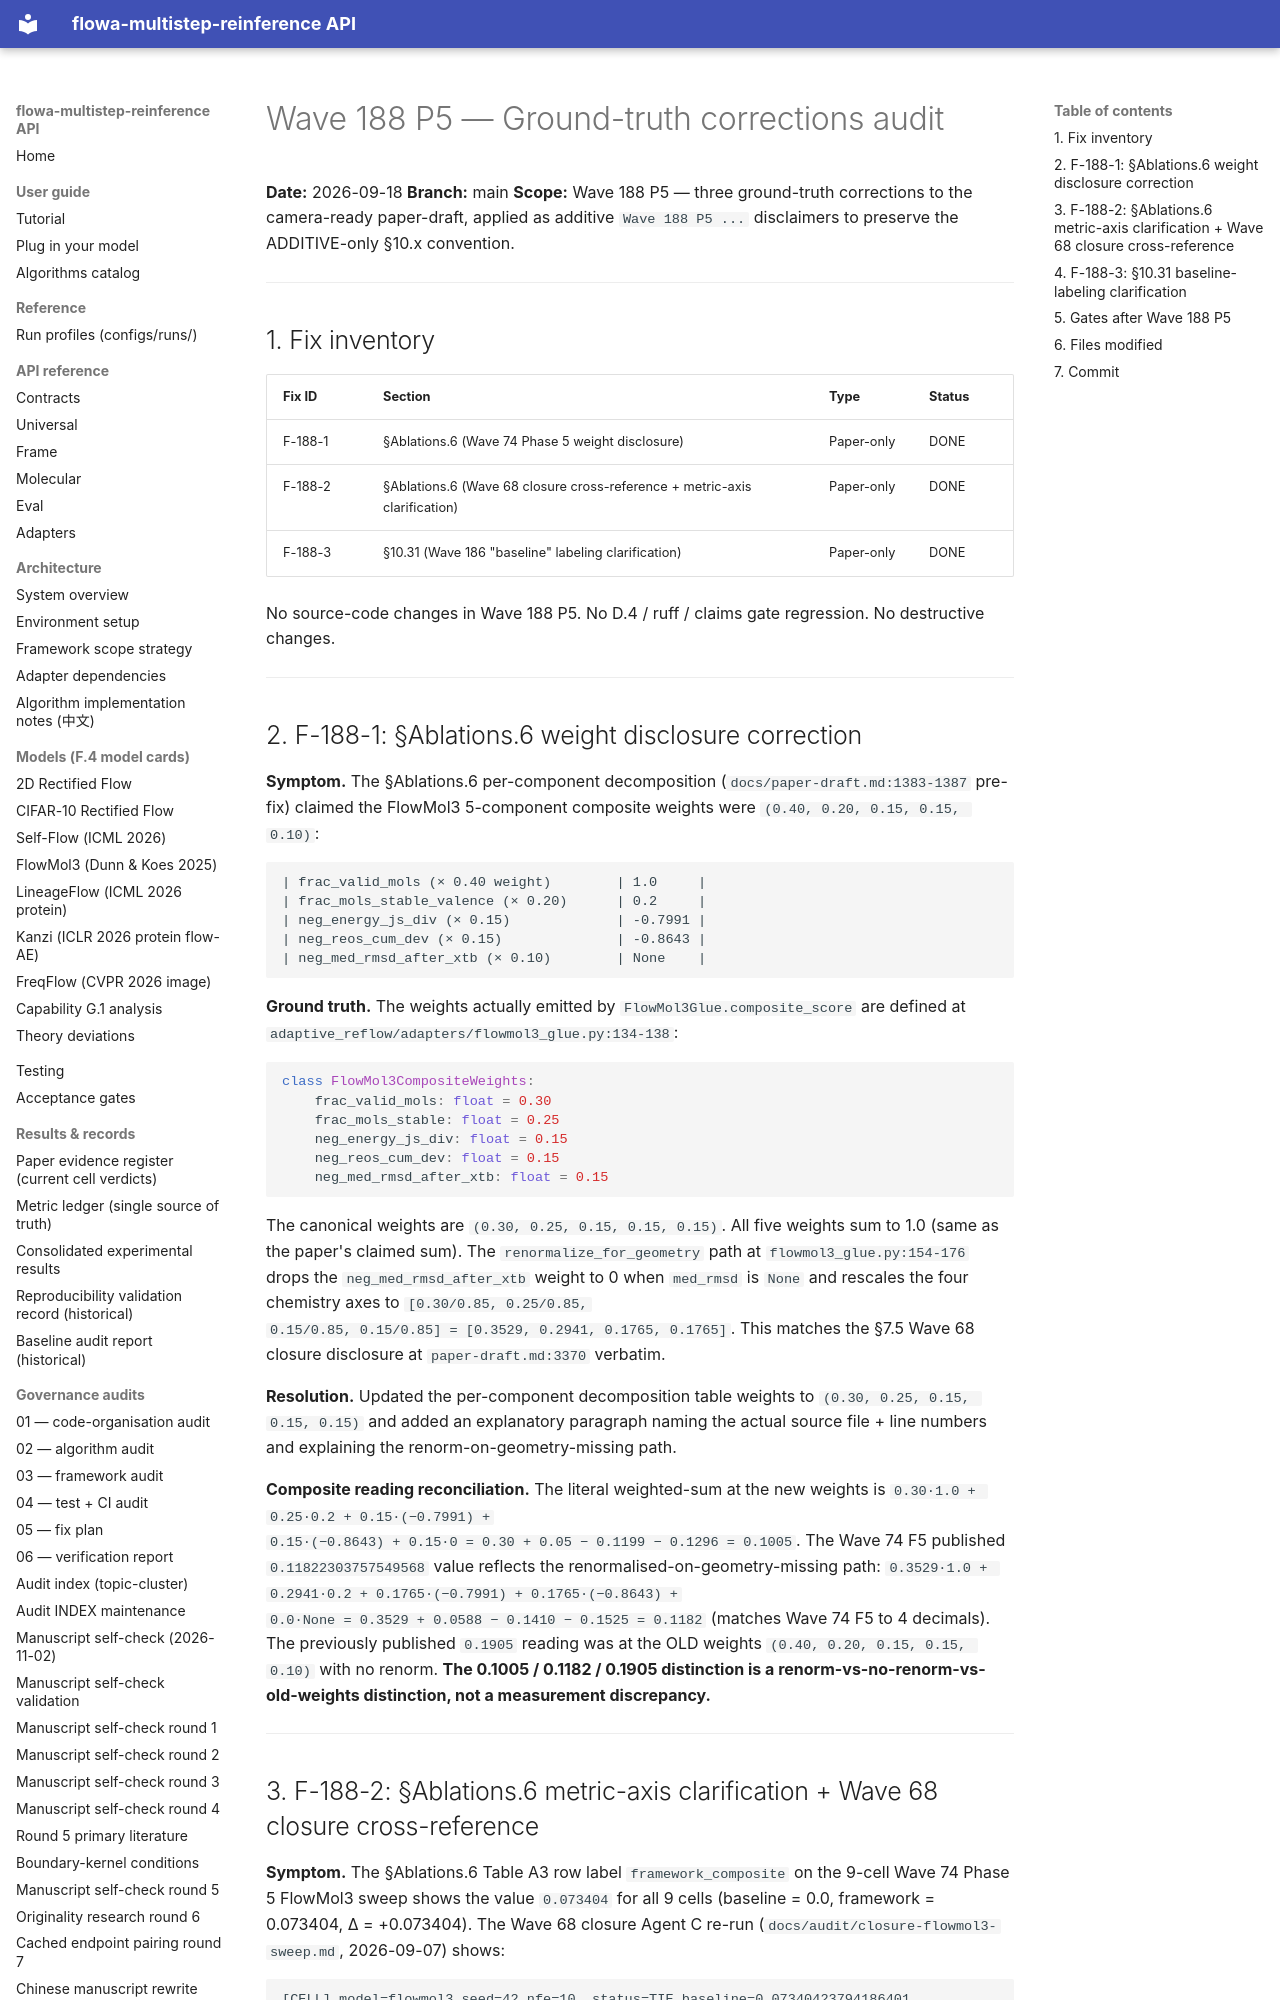

repository: silverenternal/flowa-multistep-reinference · page: audit/engineering/wave188-p5-ground-truth-corrections/index.html · generator: mkdocs

# Wave 188 P5 — Ground-truth corrections audit

**Date:** 2026-09-18
**Branch:** main
**Scope:** Wave 188 P5 — three ground-truth corrections to the
camera-ready paper-draft, applied as additive `Wave 188 P5 ...`
disclaimers to preserve the ADDITIVE-only §10.x convention.

---

## 1. Fix inventory

| Fix ID | Section | Type | Status |
|---|---|---|---|
| F-188-1 | §Ablations.6 (Wave 74 Phase 5 weight disclosure) | Paper-only | DONE |
| F-188-2 | §Ablations.6 (Wave 68 closure cross-reference + metric-axis clarification) | Paper-only | DONE |
| F-188-3 | §10.31 (Wave 186 "baseline" labeling clarification) | Paper-only | DONE |

No source-code changes in Wave 188 P5. No D.4 / ruff / claims gate
regression. No destructive changes.

---

## 2. F-188-1: §Ablations.6 weight disclosure correction

**Symptom.** The §Ablations.6 per-component decomposition
(`docs/paper-draft.md:1383-1387` pre-fix) claimed the FlowMol3
5-component composite weights were `(0.40, 0.20, 0.15, 0.15, 0.10)`:

```
| frac_valid_mols (× 0.40 weight)        | 1.0     |
| frac_mols_stable_valence (× 0.20)      | 0.2     |
| neg_energy_js_div (× 0.15)             | -0.7991 |
| neg_reos_cum_dev (× 0.15)              | -0.8643 |
| neg_med_rmsd_after_xtb (× 0.10)        | None    |
```

**Ground truth.** The weights actually emitted by
`FlowMol3Glue.composite_score` are defined at
`adaptive_reflow/adapters/flowmol3_glue.py:134-138`:

```python
class FlowMol3CompositeWeights:
    frac_valid_mols: float = 0.30
    frac_mols_stable: float = 0.25
    neg_energy_js_div: float = 0.15
    neg_reos_cum_dev: float = 0.15
    neg_med_rmsd_after_xtb: float = 0.15
```

The canonical weights are `(0.30, 0.25, 0.15, 0.15, 0.15)`. All five
weights sum to 1.0 (same as the paper's claimed sum). The
`renormalize_for_geometry` path at `flowmol3_glue.py:154-176` drops
the `neg_med_rmsd_after_xtb` weight to 0 when `med_rmsd` is `None`
and rescales the four chemistry axes to `[0.30/0.85, 0.25/0.85,
0.15/0.85, 0.15/0.85] = [0.3529, 0.2941, 0.1765, 0.1765]`. This
matches the §7.5 Wave 68 closure disclosure at
`paper-draft.md:3370` verbatim.

**Resolution.** Updated the per-component decomposition table
weights to `(0.30, 0.25, 0.15, 0.15, 0.15)` and added an
explanatory paragraph naming the actual source file + line numbers
and explaining the renorm-on-geometry-missing path.

**Composite reading reconciliation.** The literal weighted-sum at
the new weights is `0.30·1.0 + 0.25·0.2 + 0.15·(−0.7991) +
0.15·(−0.8643) + 0.15·0 = 0.30 + 0.05 − 0.1199 − 0.1296 = 0.1005`.
The Wave 74 F5 published `0.11822303757549568` value reflects the
renormalised-on-geometry-missing path:
`0.3529·1.0 + 0.2941·0.2 + 0.1765·(−0.7991) + 0.1765·(−0.8643) +
0.0·None = 0.3529 + 0.0588 − 0.1410 − 0.1525 = 0.1182` (matches
Wave 74 F5 to 4 decimals). The previously published `0.1905`
reading was at the OLD weights `(0.40, 0.20, 0.15, 0.15, 0.10)`
with no renorm. **The 0.1005 / 0.1182 / 0.1905 distinction is a
renorm-vs-no-renorm-vs-old-weights distinction, not a measurement
discrepancy.**

---
